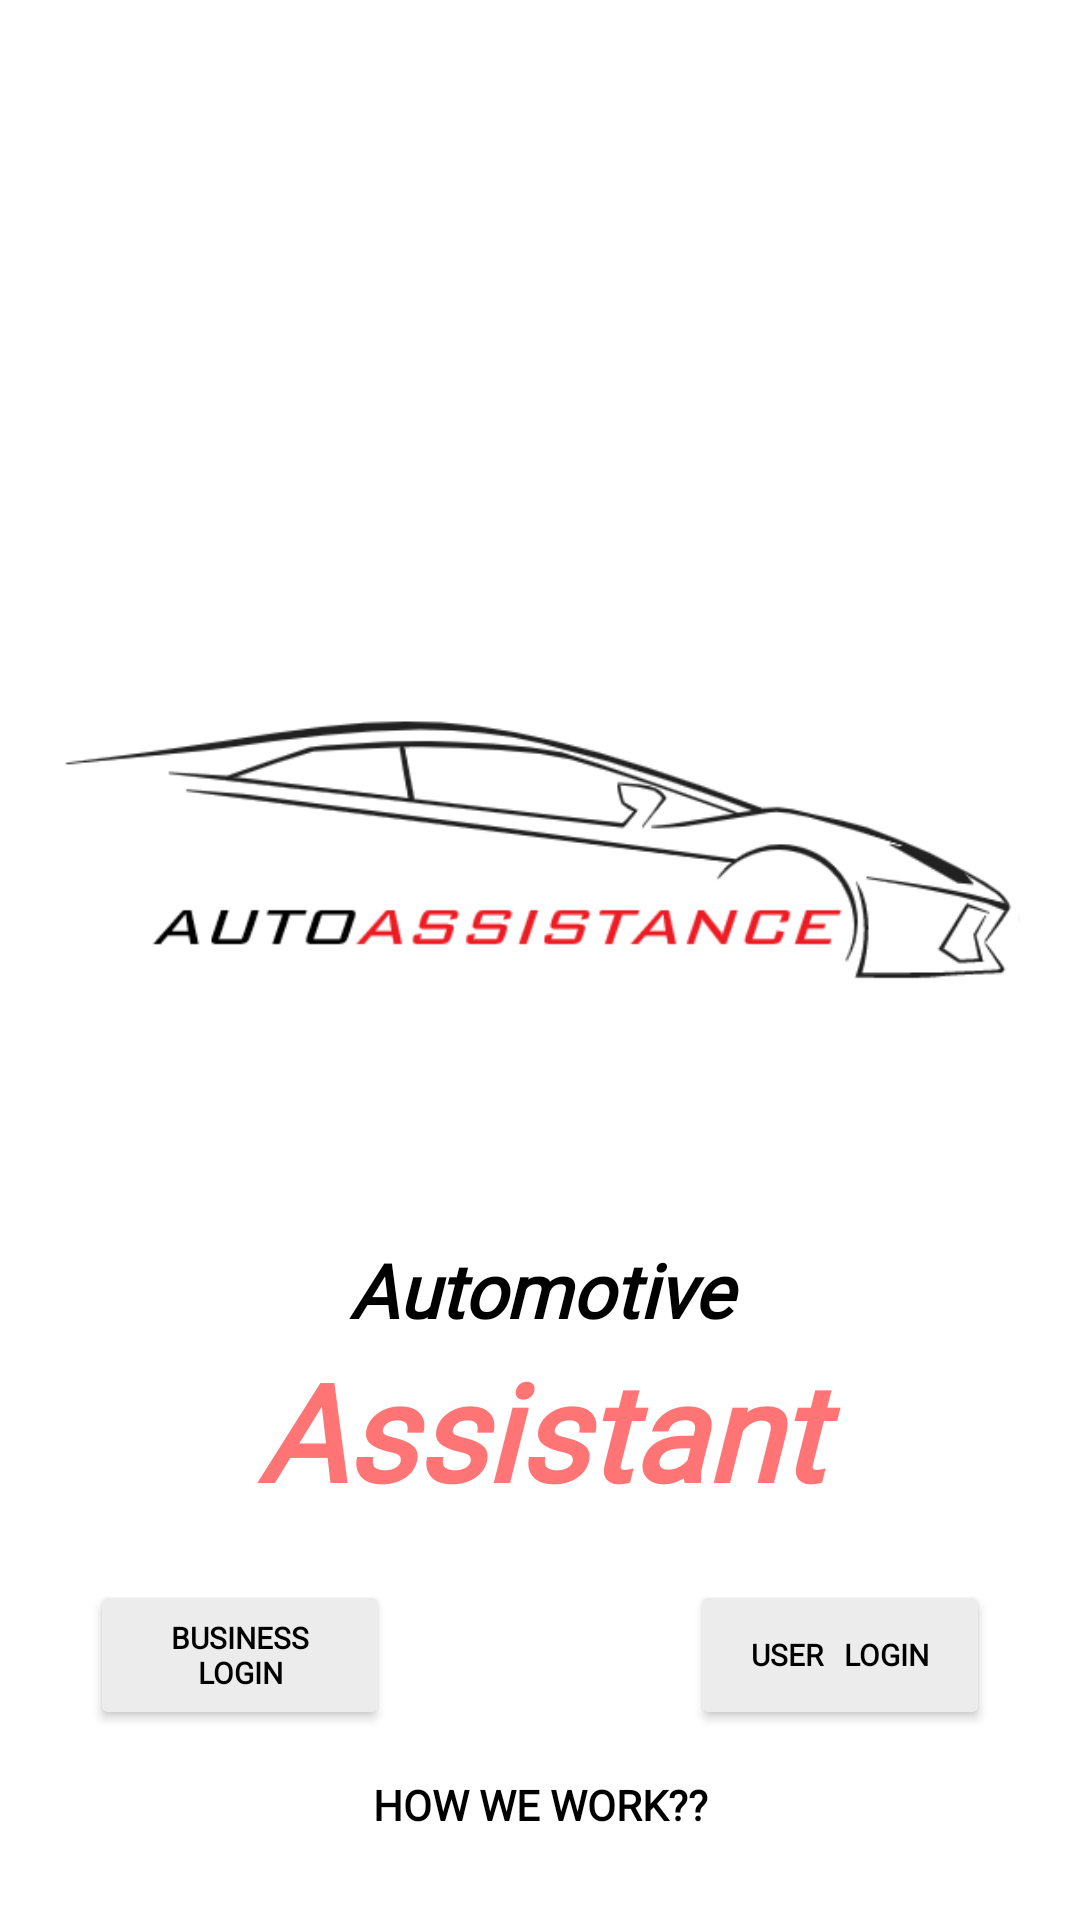

Write the Android layout XML for this screen, with the resource values it uses.
<!-- AndroidManifest.xml: application theme Theme.AutomotiveAssistantFinal -->
<!-- res/layout/activity_main.xml -->
<?xml version="1.0" encoding="utf-8"?>
<ScrollView
    xmlns:android="http://schemas.android.com/apk/res/android"
    xmlns:app="http://schemas.android.com/apk/res-auto"
    xmlns:tools="http://schemas.android.com/tools"
    android:layout_width="match_parent"
    android:layout_height="match_parent"
    tools:context=".MainActivity"
    android:padding="10dp"
    android:background="@color/white"
    >

    <LinearLayout
        android:layout_width="match_parent"
        android:layout_height="match_parent"
        android:orientation="vertical">

        <ImageView
            android:layout_width="match_parent"
            android:layout_height="match_parent"
            android:layout_marginTop="180dp"
            android:src="@drawable/logowhite" />

        <TextView
            android:layout_width="match_parent"
            android:layout_height="wrap_content"
            android:layout_marginTop="30dp"
            android:fontFamily="@font/bankrus"
            android:text="Automotive"
            android:textAlignment="center"
            android:textColor="#000000"
            android:textSize="25sp"
            android:textStyle="bold|italic"
            android:gravity="center_horizontal" />

        <TextView
            android:layout_width="match_parent"
            android:layout_height="wrap_content"
            android:fontFamily="@font/bankrus"
            android:text="Assistant"
            android:textAlignment="center"
            android:textColor="#FF7575"
            android:textSize="45sp"
            android:textStyle="bold|italic"
            android:gravity="center_horizontal" />


        <RelativeLayout
            android:layout_width="match_parent"
            android:layout_height="wrap_content"
            android:layout_marginTop="20dp">

            <Button
                android:id="@+id/B1"
                android:layout_width="100dp"
                android:layout_height="50dp"
                android:layout_alignParentLeft="true"
                android:layout_marginLeft="20dp"
                android:fontFamily="@font/actor"
                android:onClick="CallBsLogin"
                android:text="Business LOGIN"
                android:textColor="@color/black"
                android:textSize="10sp"
                android:textStyle="bold"
                app:backgroundTint="@color/greyIshWhite" />

            <Button
                android:id="@+id/B2"
                android:layout_width="100dp"
                android:layout_height="50dp"
                android:layout_alignParentRight="true"
                android:layout_marginRight="20dp"
                android:fontFamily="@font/actor"
                android:onClick="CallUsLogin"
                android:text="User   Login"
                android:textColor="@color/black"
                android:textSize="10sp"
                android:textStyle="bold"
                android:transitionName="transition_Login"
                app:backgroundTint="#ECECEC" />

            <Button
                android:id="@+id/B3"
                android:layout_width="200dp"
                android:layout_height="50dp"
                android:layout_marginHorizontal="80dp"
                android:layout_marginLeft="-250dp"
                android:layout_marginTop="50dp"
                android:fontFamily="@font/actor"
                android:onClick="WorkButton"
                android:text="HOW WE WORK??"
                android:textColor="@color/black"
                android:textStyle="bold"
                android:background="#00000000" />


        </RelativeLayout>


    </LinearLayout>



</ScrollView>
<!-- resources referenced by this layout -->
<resources>
  <color name="black">#FF000000</color>
  <color name="greyIshWhite">#ECECEC</color>
  <color name="white">#FFFFFFFF</color>
  <!-- drawable logowhite: png bitmap (drawable, 16024 bytes) -->
  <style name="Theme.AutomotiveAssistantFinal" parent="Theme.MaterialComponents.DayNight.DarkActionBar">
          
          <item name="colorPrimary">@color/purple_500</item>
          <item name="colorPrimaryVariant">@color/purple_700</item>
          <item name="colorOnPrimary">@color/white</item>
          
          <item name="colorSecondary">@color/teal_200</item>
          <item name="colorSecondaryVariant">@color/teal_700</item>
          <item name="colorOnSecondary">@color/black</item>
          
          <item name="android:statusBarColor" tools:targetApi="l">?attr/colorPrimaryVariant</item>
          
      </style>
  <color name="purple_500">#FF000000</color>
  <color name="purple_700">#000000</color>
  <color name="teal_200">#FF03DAC5</color>
  <color name="teal_700">#FF018786</color>
</resources>
